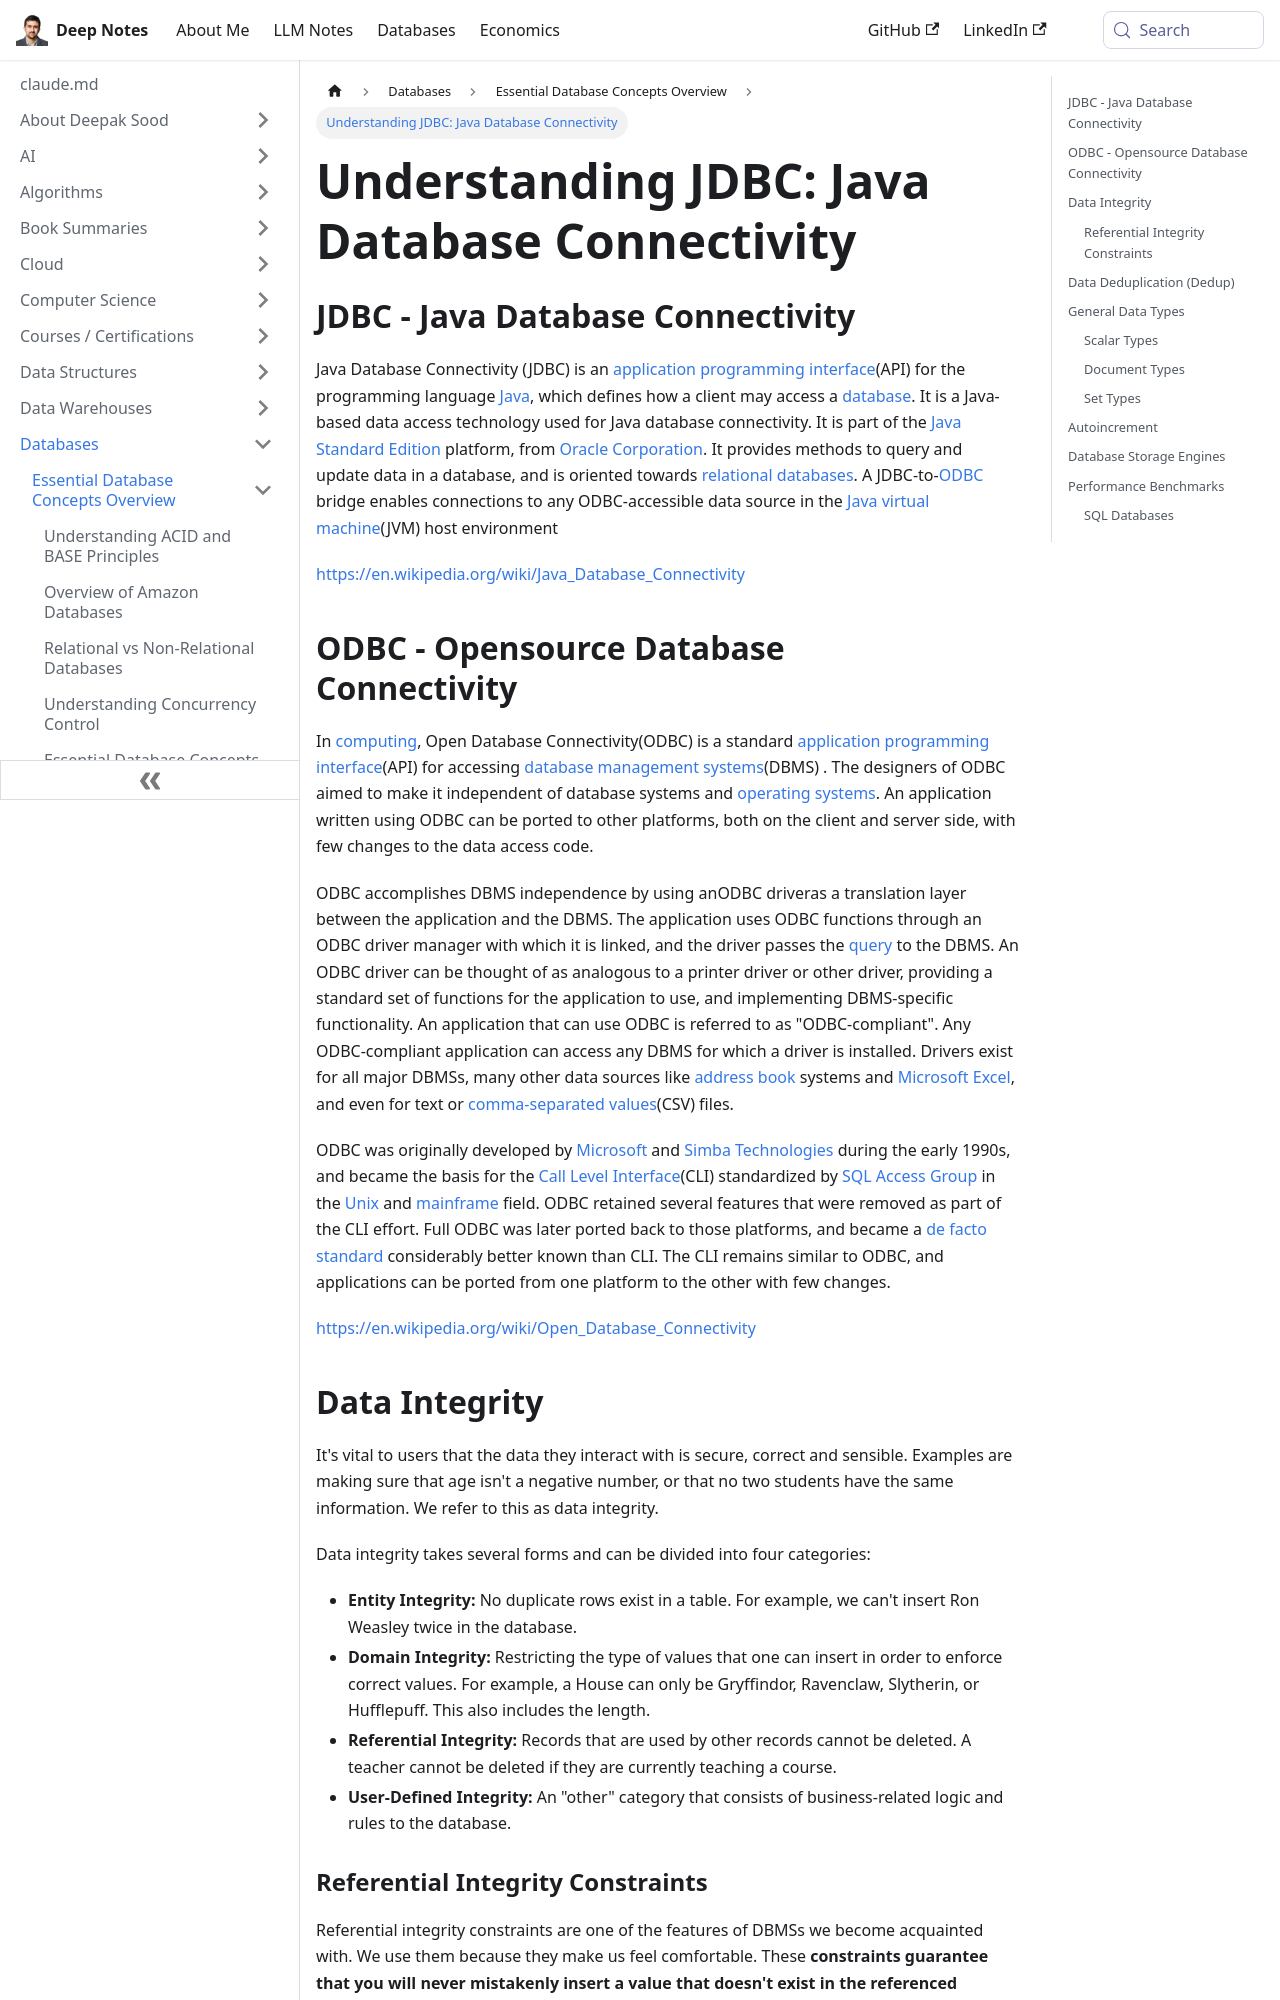

repository: deepaksood619/deepaksood619.github.io · page: databases/concepts/others/index.html · generator: docusaurus

---
slug: /databases/concepts/others
title: "Understanding JDBC: Java Database Connectivity"
description: Explore JDBC, the API for Java that enables seamless database connectivity and interaction with relational databases.
created: 2023-03-05
updated: 2023-12-05
---
## JDBC - Java Database Connectivity

Java Database Connectivity (JDBC) is an [application programming interface](https://en.wikipedia.org/wiki/Application_programming_interface)(API) for the programming language [Java](https://en.wikipedia.org/wiki/Java_(programming_language)), which defines how a client may access a [database](https://en.wikipedia.org/wiki/Database). It is a Java-based data access technology used for Java database connectivity. It is part of the [Java Standard Edition](https://en.wikipedia.org/wiki/Java_Standard_Edition) platform, from [Oracle Corporation](https://en.wikipedia.org/wiki/Oracle_Corporation). It provides methods to query and update data in a database, and is oriented towards [relational databases](https://en.wikipedia.org/wiki/Relational_database). A JDBC-to-[ODBC](https://en.wikipedia.org/wiki/ODBC) bridge enables connections to any ODBC-accessible data source in the [Java virtual machine](https://en.wikipedia.org/wiki/Java_virtual_machine)(JVM) host environment

https://en.wikipedia.org/wiki/Java_Database_Connectivity
